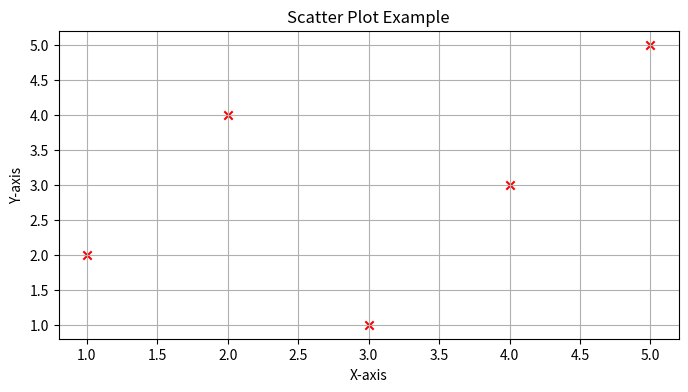

Reproduce this figure in Python.
# Experiment 18: Scatter Plot
import matplotlib.pyplot as plt
# Sample data
x = [1, 2, 3, 4, 5]
y = [2, 4, 1, 3, 5]
plt.figure(figsize=(8,4))
plt.scatter(x, y, color='red', marker='x')
plt.title('Scatter Plot Example')
plt.xlabel('X-axis')
plt.ylabel('Y-axis')
plt.grid(True)
plt.show()